Labelled photos from "object_crops_split_3", an image-classification folder in n21twn/Vision_Eindopdracht. The possible labels are: ace, eight, five, four, jack, king, nine, queen, seven, six, ten, three, two.

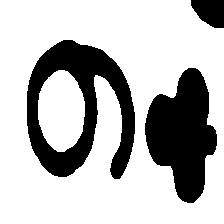
Label: nine

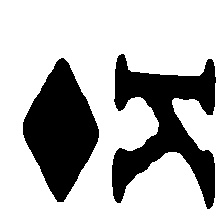
Label: king

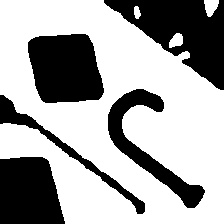
Label: jack

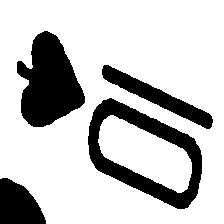
Label: ten

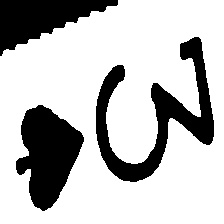
Label: three

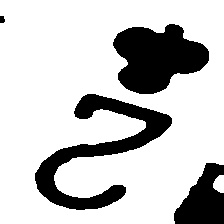
Label: two
